8-way image classification set "data_split" from GitHub (militarychelick/mango_neiroset); label vocabulary: anthracnose, bacterial canker, cutting weevil, die back, gall midge, healthy, powdery mildew, sooty mould.

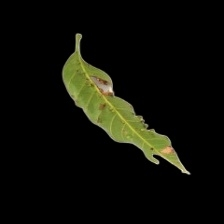
Label: gall midge

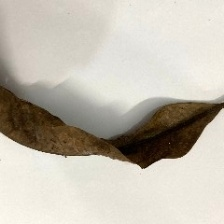
Label: die back

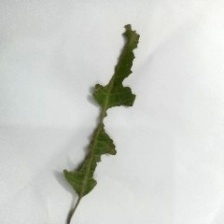
Label: bacterial canker

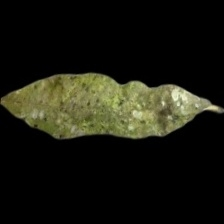
Label: sooty mould

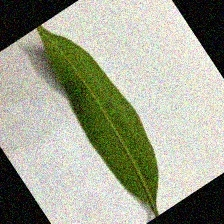
Label: healthy

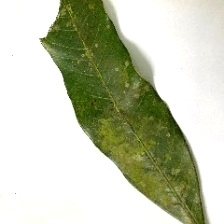
Label: powdery mildew
